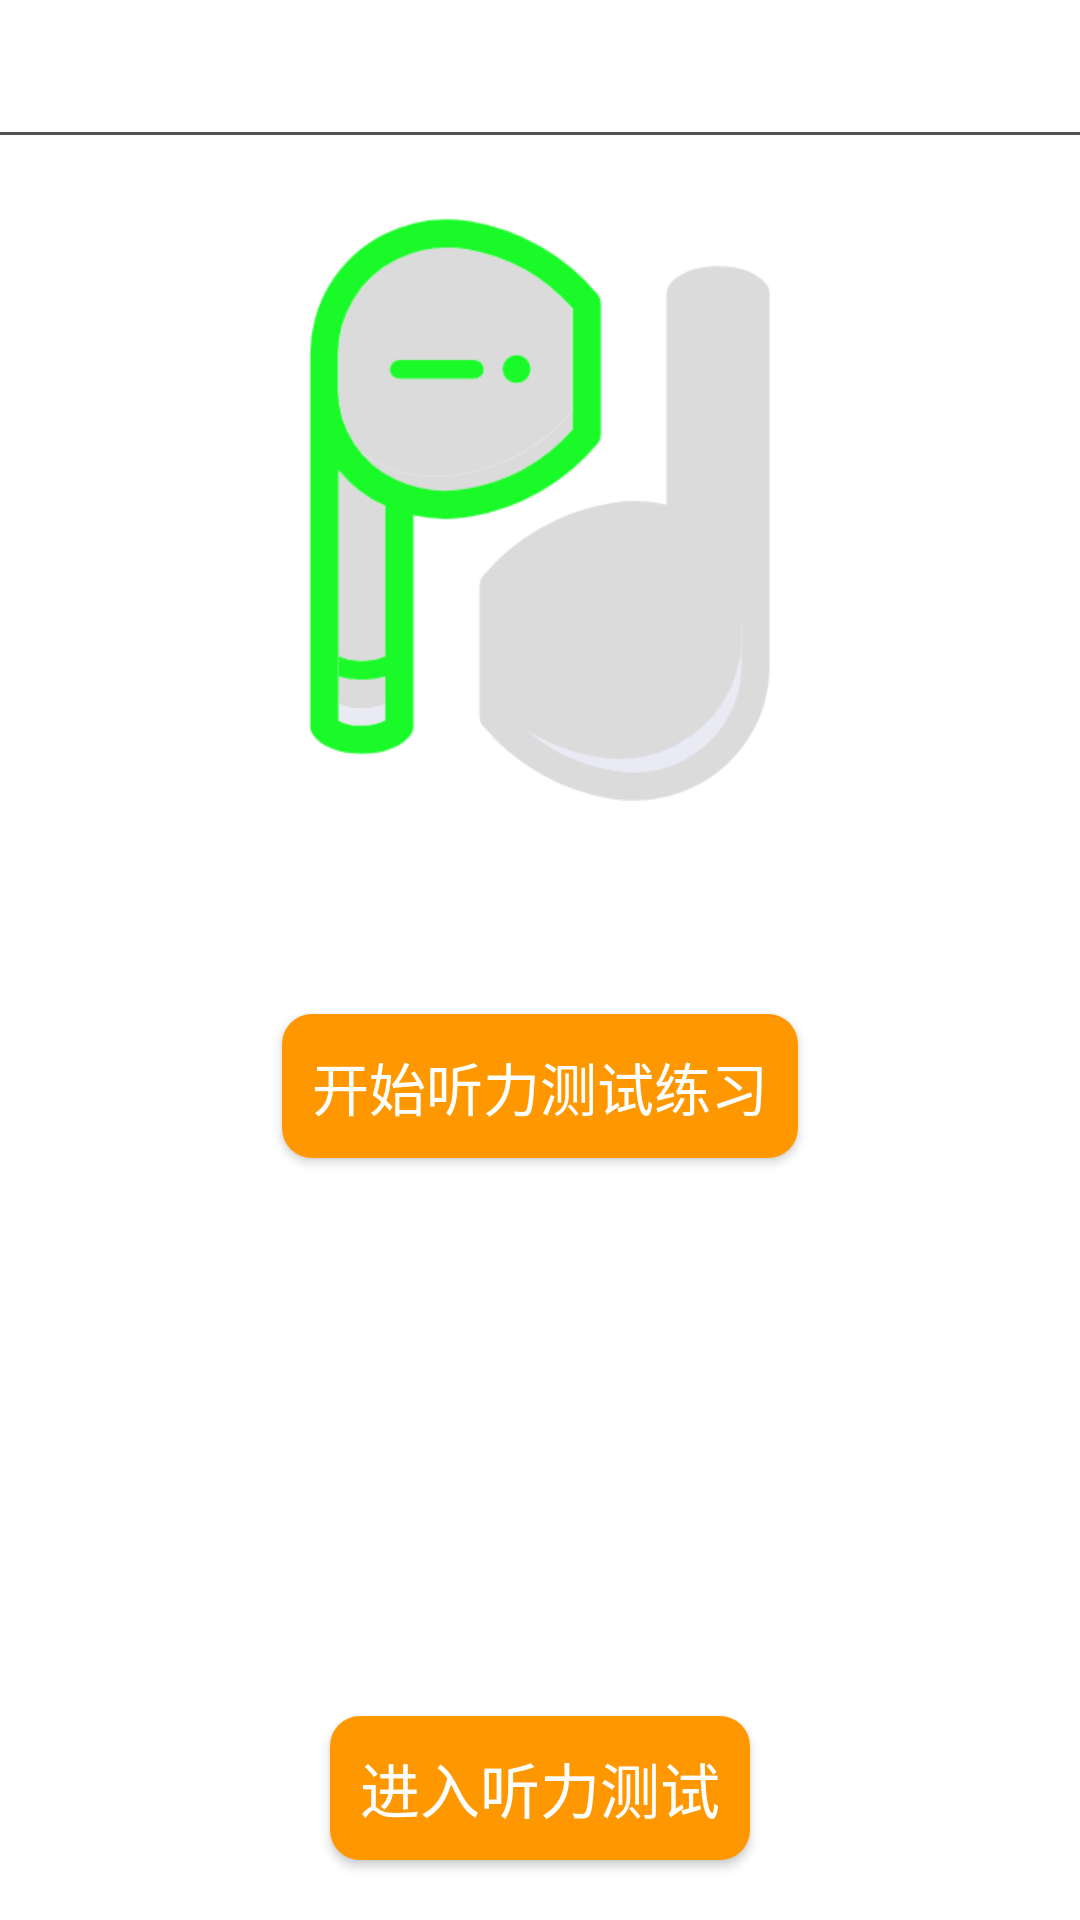

The Android layout XML behind this screen, and the referenced resources:
<!-- AndroidManifest.xml: application theme Theme.HearingTest -->
<!-- res/layout/activity_hearing_exercise.xml -->
<?xml version="1.0" encoding="utf-8"?>
<RelativeLayout xmlns:android="http://schemas.android.com/apk/res/android"
    xmlns:app="http://schemas.android.com/apk/res-auto"
    xmlns:tools="http://schemas.android.com/tools"
    android:layout_width="match_parent"
    android:layout_height="match_parent"
    tools:context=".activity.HearingExerciseActivity">

    <include layout="@layout/in_head_normal"/>
    <ImageView
        android:id="@+id/iv_exercise_earphone"
        android:layout_width="200dp"
        android:layout_height="200dp"
        android:src="@mipmap/left_earphone"
        android:layout_centerHorizontal="true"
        android:layout_marginTop="70dp"
        android:contentDescription="当前耳机"/>

    <Button
        android:id="@+id/btn_exercise_hearing_yes"
        android:layout_width="wrap_content"
        android:layout_height="wrap_content"
        android:text="听到嘀声时立刻按下"
        android:textSize="19sp"
        android:textColor="#ffffff"
        android:layout_marginTop="10dp"
        android:layout_centerHorizontal="true"
        android:layout_below="@+id/iv_exercise_earphone"
        android:background="@drawable/btn_bg_selector"
        android:visibility="invisible"/>

    <Button
        android:id="@+id/btn_exercise_start_test"
        android:layout_width="wrap_content"
        android:layout_height="wrap_content"
        android:text="开始听力测试练习"
        android:textSize="19sp"
        android:textColor="#ffffff"
        android:layout_marginTop="10dp"
        android:layout_centerHorizontal="true"
        android:layout_below="@+id/btn_exercise_hearing_yes"
        android:background="@drawable/btn_bg_shape" />

    <Button
        android:id="@+id/btn_exercise_enter_test"
        android:layout_width="wrap_content"
        android:layout_height="wrap_content"
        android:text="进入听力测试"
        android:textSize="20sp"
        android:textColor="@color/white"
        android:layout_alignParentBottom="true"
        android:layout_centerHorizontal="true"
        android:layout_marginBottom="20dp"
        android:background="@drawable/btn_bg_shape"/>

</RelativeLayout>
<!-- res/layout/in_head_normal.xml (included above) -->
<?xml version="1.0" encoding="utf-8"?>
<RelativeLayout xmlns:android="http://schemas.android.com/apk/res/android"
    android:layout_width="match_parent"
    android:layout_height="45dp"
    android:background="#ffffff">

    <ImageView
        android:id="@+id/iv_head_back"
        android:layout_width="25dp"
        android:layout_height="25dp"
        android:layout_marginLeft="10dp"
        android:src="@drawable/back"
        android:layout_centerVertical="true"
        android:visibility="gone"
        />

    <TextView
        android:id="@+id/tv_head_title"
        android:layout_width="wrap_content"
        android:layout_height="wrap_content"
        android:layout_centerInParent="true"
        android:textSize="20dp"
        android:textColor="#000000"></TextView>
    <TextView
        android:id="@+id/tv_head_handle"
        android:layout_width="wrap_content"
        android:layout_height="wrap_content"
        android:textSize="15dp"
        android:textColor="#000000"
        android:layout_alignParentRight="true"
        android:layout_centerVertical="true"
        android:layout_marginRight="10dp"
        android:visibility="gone"></TextView>
    <View
        android:layout_width="match_parent"
        android:layout_height="1dp"
        android:background="#535151"
        android:layout_alignParentBottom="true"
        ></View>

</RelativeLayout>
<!-- resources referenced by this layout -->
<resources>
  <color name="white">#FFFFFFFF</color>
  <!-- drawable back: png bitmap (drawable-v24, 469 bytes) -->
  <!-- drawable btn_bg_selector (drawable) -->
  <?xml version="1.0" encoding="utf-8"?>
  <selector xmlns:android="http://schemas.android.com/apk/res/android">
      <item android:state_enabled="true">
          <shape android:shape="rectangle">
              <solid android:color="#FF9800" />
              <padding android:left="10dp"
                  android:right="10dp"/>
              <corners android:topLeftRadius="10dp"
                  android:topRightRadius="10dp"
                  android:bottomLeftRadius="10dp"
                  android:bottomRightRadius="10dp"/>
          </shape>
      </item>
  
      <item android:state_enabled="false">
          <shape android:shape="rectangle">
              <solid android:color="#D3D3D3" />
              <padding android:left="10dp"
                  android:right="10dp"/>
              <corners android:topLeftRadius="10dp"
                  android:topRightRadius="10dp"
                  android:bottomLeftRadius="10dp"
                  android:bottomRightRadius="10dp"/>
          </shape>
      </item>
  
  </selector>
  <!-- drawable btn_bg_shape (drawable) -->
  <?xml version="1.0" encoding="utf-8"?>
  <shape xmlns:android="http://schemas.android.com/apk/res/android" android:shape="rectangle">
      <solid android:color="#FF9800" />
      <padding android:left="10dp"
               android:right="10dp"/>
      <corners android:topLeftRadius="10dp"
               android:topRightRadius="10dp"
               android:bottomLeftRadius="10dp"
               android:bottomRightRadius="10dp"/>
  </shape>
  <!-- mipmap left_earphone: png bitmap (mipmap-xxhdpi, 21301 bytes) -->
  <style name="Theme.HearingTest" parent="Theme.MaterialComponents.DayNight.DarkActionBar">
          
          <item name="colorPrimary">@color/purple_500</item>
          <item name="colorPrimaryVariant">@color/purple_700</item>
          <item name="colorOnPrimary">@color/white</item>
          
          <item name="colorSecondary">@color/teal_200</item>
          <item name="colorSecondaryVariant">@color/teal_700</item>
          <item name="colorOnSecondary">@color/black</item>
          
          <item name="android:statusBarColor" tools:targetApi="l">?attr/colorPrimaryVariant</item>
          
      </style>
  <color name="purple_500">#FF6200EE</color>
  <color name="purple_700">#FF3700B3</color>
  <color name="teal_200">#FF03DAC5</color>
  <color name="teal_700">#FF018786</color>
  <color name="black">#FF000000</color>
</resources>
